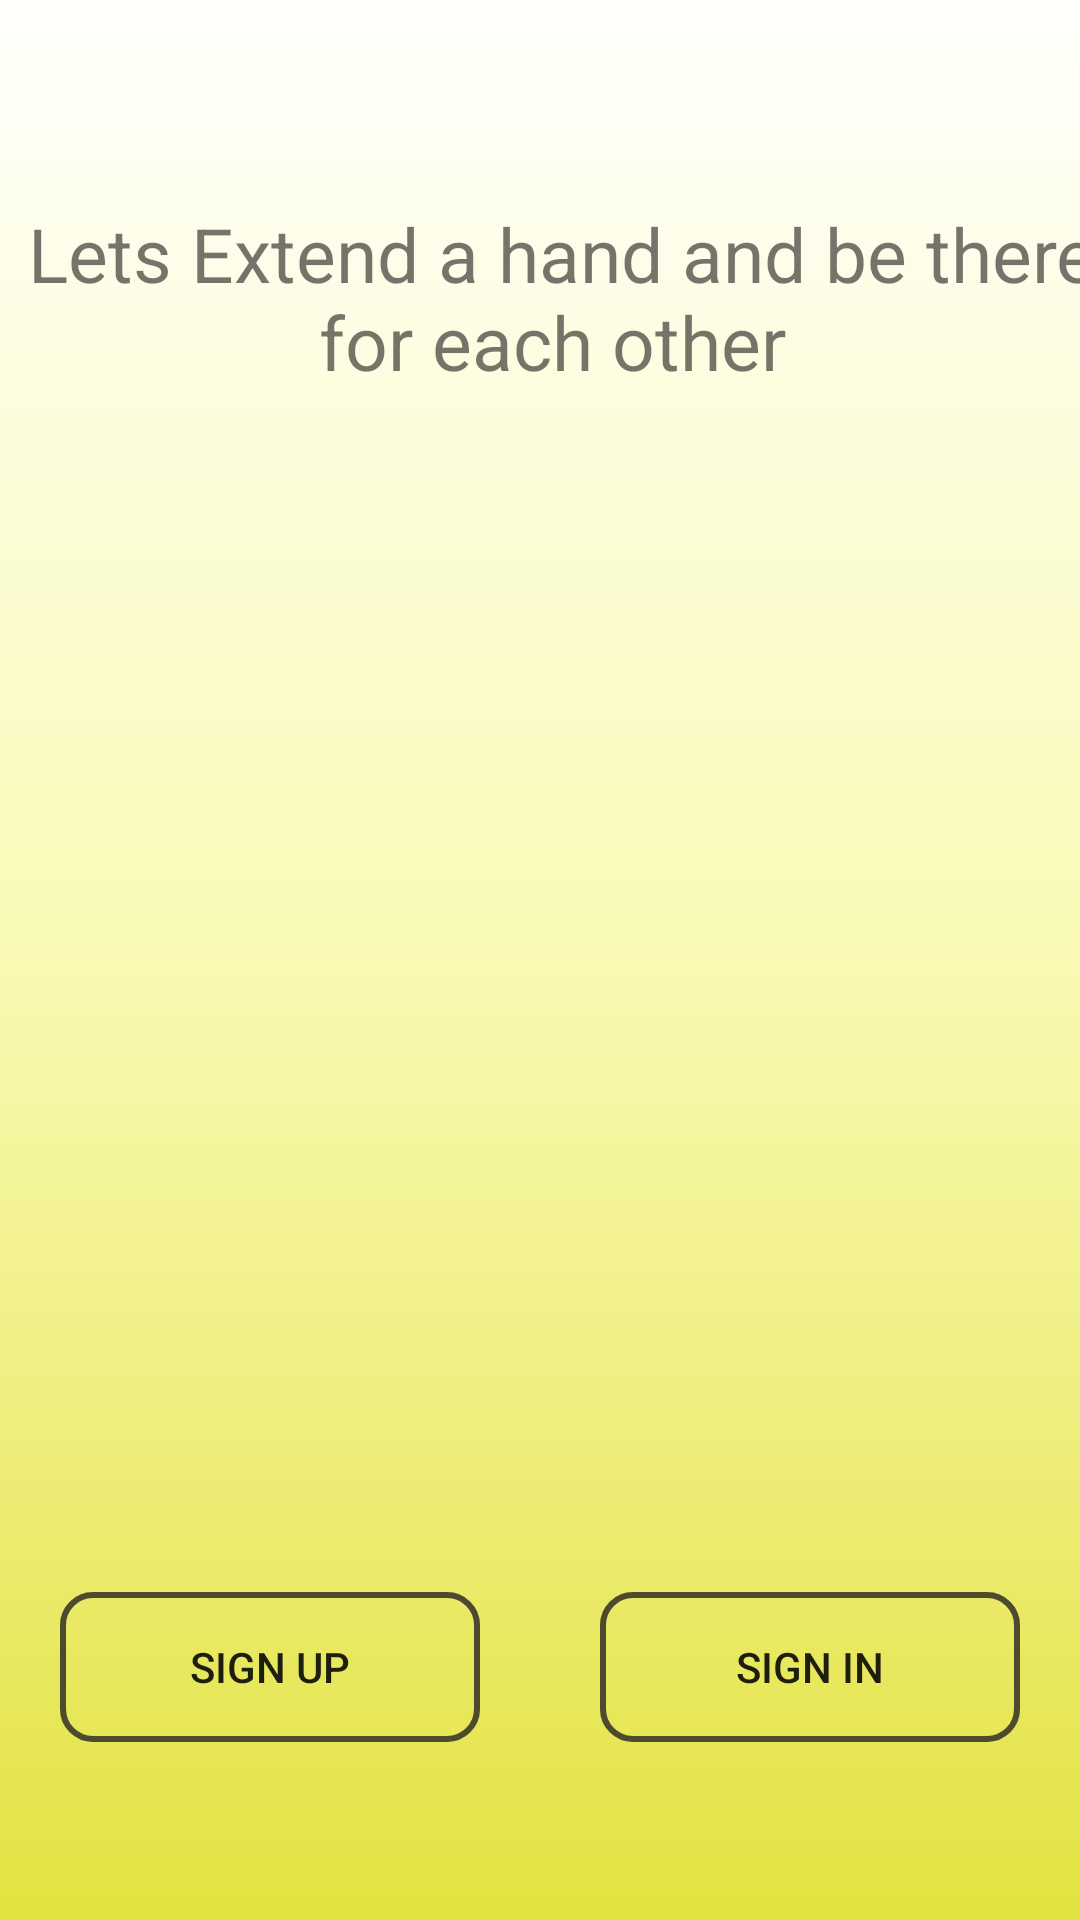

Layout XML and referenced resources for this Android screen:
<!-- AndroidManifest.xml: application theme AppTheme -->
<!-- res/layout/activity_main.xml -->
<?xml version="1.0" encoding="utf-8"?>
<android.support.constraint.ConstraintLayout xmlns:android="http://schemas.android.com/apk/res/android"
    xmlns:app="http://schemas.android.com/apk/res-auto"
    xmlns:tools="http://schemas.android.com/tools"
    android:layout_width="match_parent"
    android:layout_height="match_parent"
    tools:context=".MainActivity"
    android:background="@drawable/gradient">

    <LinearLayout
        android:id="@+id/layout2"
        android:layout_width="match_parent"
        android:layout_height="wrap_content"
        android:orientation="vertical"
        android:visibility="visible">

        <TextView
            android:id="@+id/textView"
            android:layout_width="375dp"
            android:layout_height="150dp"
            android:layout_marginTop="32dp"
            android:layout_weight=".3"
            android:gravity="center"
            android:text="Lets Extend a hand and be there for each other "
            android:textSize="25sp"
            tools:layout_editor_absoluteX="10dp" />

        <ImageView
            android:id="@+id/imageView"
            android:layout_width="match_parent"
            android:layout_height="300dp"
            android:layout_marginBottom="90dp"
            android:layout_weight=".5"
            android:contentDescription="Lets come together for better future"
            android:src="@drawable/background"
            app:layout_constraintBottom_toBottomOf="parent"
            app:layout_constraintTop_toBottomOf="@+id/textView" />

        <LinearLayout
            android:id="@+id/layout1"
            android:layout_width="match_parent"
            android:layout_height="wrap_content"
            android:layout_gravity="bottom"
            android:layout_weight=".2"
            android:orientation="horizontal"
            android:visibility="visible">


            <Button
                android:id="@+id/button2"
                android:layout_width="80dp"
                android:layout_height="50dp"
                android:text="Sign Up"
                android:layout_marginBottom="70dp"
                android:layout_weight=".5"
                android:layout_marginLeft="20dp"
                android:layout_marginRight="20dp"
                android:background="@drawable/button_style"
                android:onClick="signupform"/>

            <Button
                android:id="@+id/button7"
                android:layout_width="80dp"
                android:layout_height="50dp"
                android:layout_marginBottom="70dp"
                android:layout_weight=".5"
                android:text="Sign In"
                android:background="@drawable/button_style"
                android:layout_marginLeft="20dp"
                android:layout_marginRight="20dp"
                android:onClick="login"/>

        </LinearLayout>
    </LinearLayout>
</android.support.constraint.ConstraintLayout>
<!-- resources referenced by this layout -->
<resources>
  <!-- drawable button_style (drawable) -->
  <?xml version="1.0" encoding="utf-8" ?>
  <selector xmlns:android="http://schemas.android.com/apk/res/android">
  
  <item android:state_pressed="false">
  
  <shape
  
      android:thickness="0dp"
  
      android:shape="rectangle">
      <stroke android:width="2dp"
  
          android:color="#4D4B2E"/>
      <corners android:radius="10dp" />
      <solid
          android:color="#00000000"/>
  </shape>
  
  </item>
  
      <item android:state_pressed="true">
  
        <shape
          android:thickness="0dp"
  
          android:shape="rectangle">
          <stroke android:width="4dp"
  
              android:color="#FF2A00"/>
          <corners android:radius="10dp" />
          <solid
              android:color="#FDA058"/>
      </shape>
      </item>
  </selector>
  <!-- drawable gradient (drawable) -->
  <?xml version="1.0" encoding="utf-8"?>
  <shape xmlns:android="http://schemas.android.com/apk/res/android"
      android:shape="rectangle">
      <gradient
          android:startColor="#E2E241"
          android:centerColor="#F9F9B4"
          android:endColor="#FFFFFD"
          android:angle="90"/>
  </shape>
  <style name="AppTheme" parent="Theme.AppCompat.Light.DarkActionBar">
          
          <item name="colorPrimary">@color/colorPrimary</item>
          <item name="colorPrimaryDark">@color/colorPrimaryDark</item>
          <item name="colorAccent">@color/colorAccent</item>
      </style>
  <color name="colorPrimary">#008577</color>
  <color name="colorPrimaryDark">#00574B</color>
  <color name="colorAccent">#D81B60</color>
</resources>
